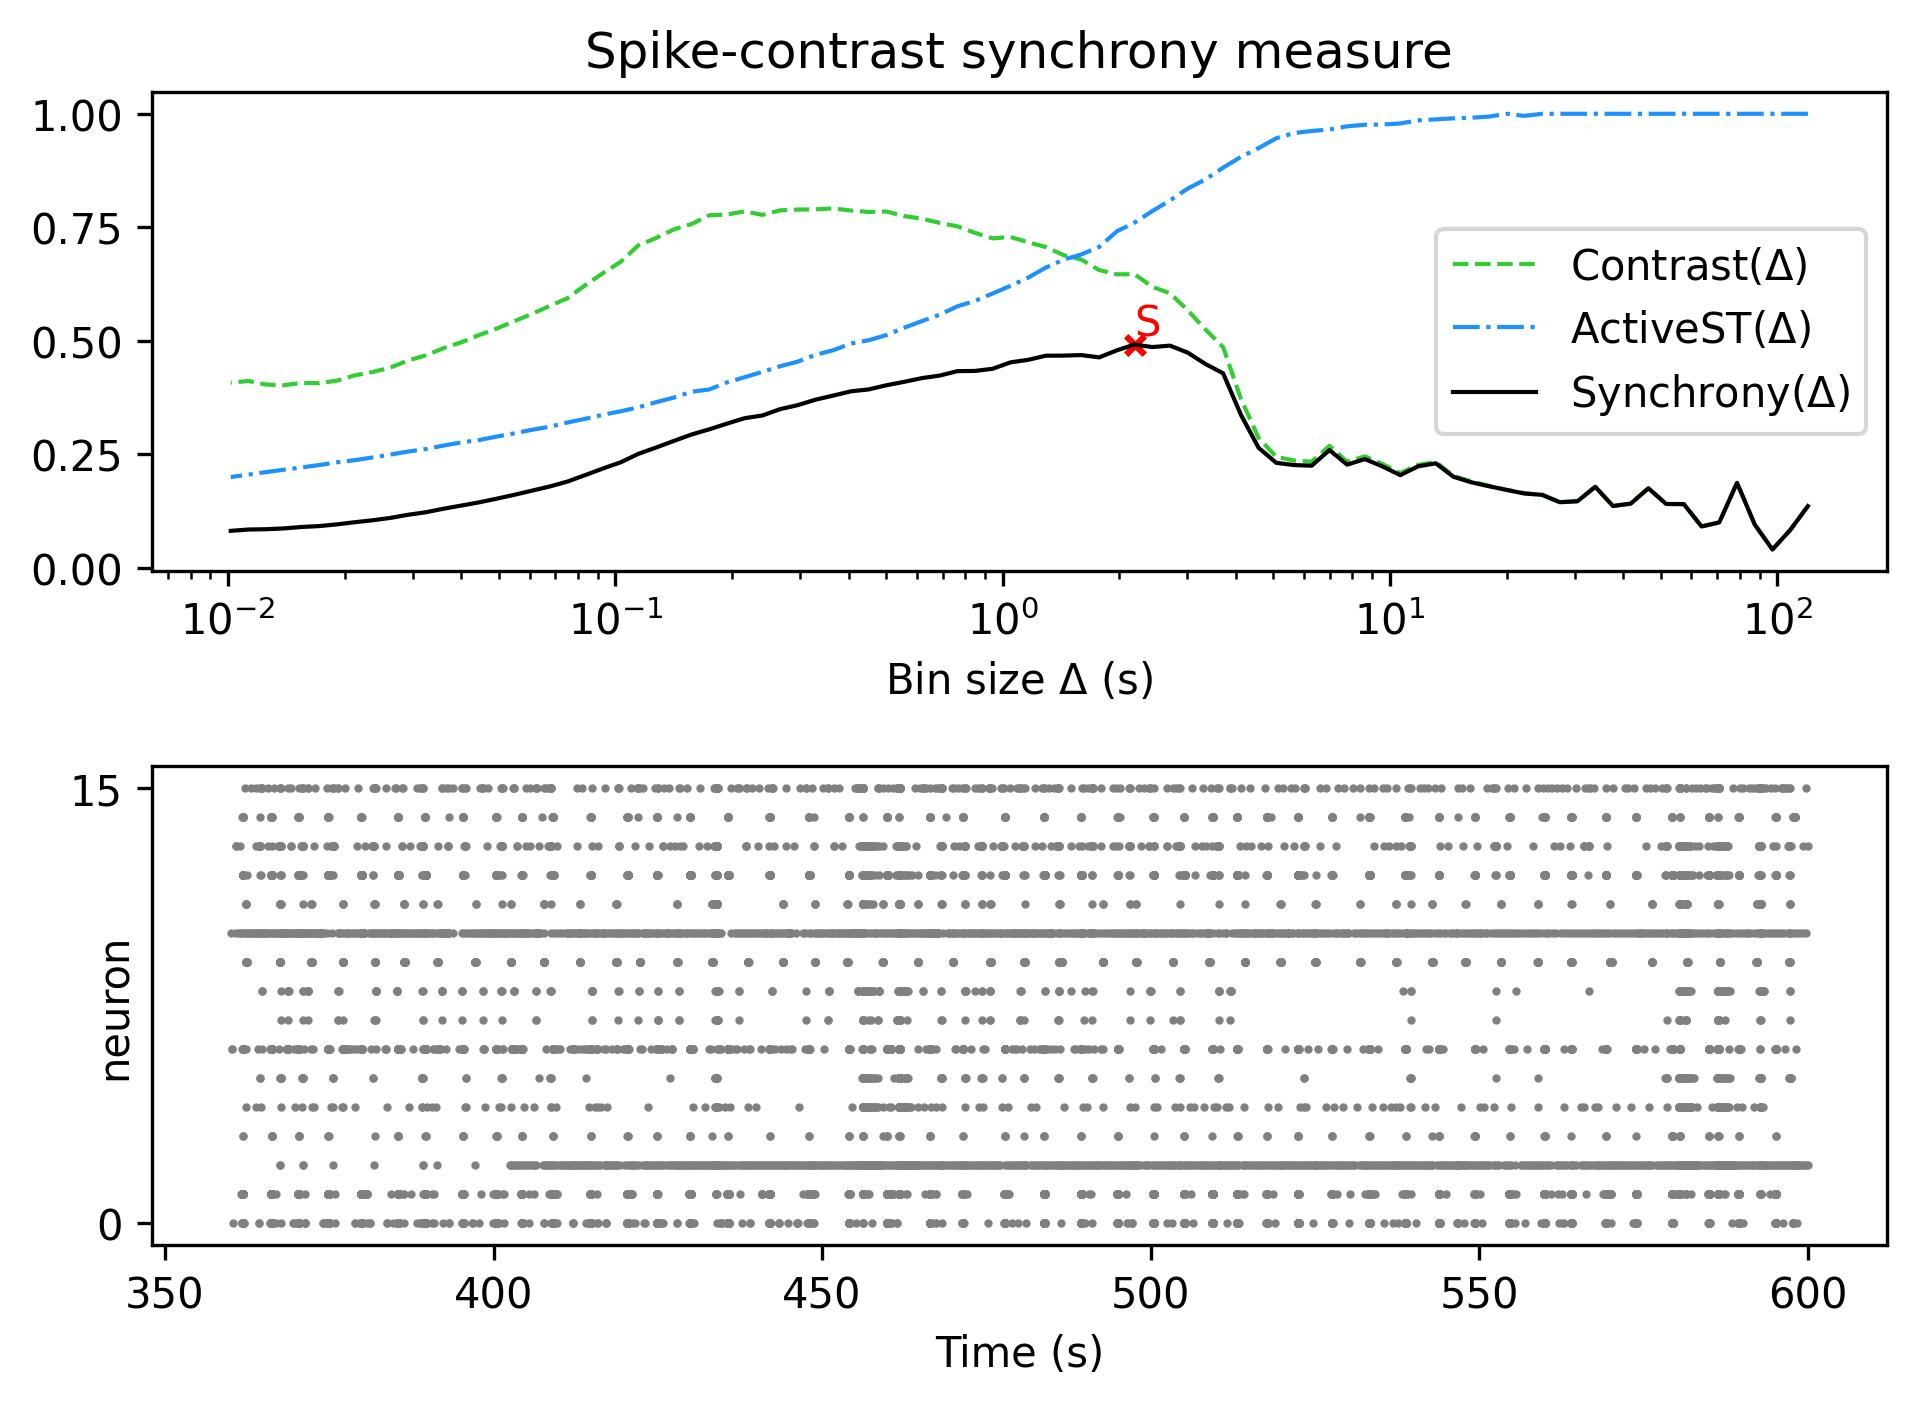

The table this chart was drawn from, first rows:
, Spike-contrast (120.0 s), Spike-contrast (108.0 s), Spike-contrast (97.2 s), Spike-contrast (87.48 s), Spike-contrast (78.732 s), Spike-contrast (70.859 s), Spike-contrast (63.773 s), Spike-contrast (57.396 s), Spike-contrast (51.656 s), Spike-contrast (46.49 s), Spike-contrast (41.841 s), Spike-contrast (37.657 s), Spike-contrast (33.892 s), Spike-contrast (30.502 s), Spike-contrast (27.452 s), Spike-contrast (24.707 s), Spike-contrast (22.236 s), Spike-contrast (20.013 s), Spike-contrast (18.011 s), Spike-contrast (16.21 s), Spike-contrast (14.589 s), Spike-contrast (13.13 s), Spike-contrast (11.817 s)
0, 0.1361, 0.08329, 0.04059, 0.09554, 0.1873, 0.1002, 0.09128, 0.1405, 0.1408, 0.1754, 0.1415, 0.1364, 0.1786, 0.1469, 0.1447, 0.1609, 0.1639, 0.1717, 0.1799, 0.1886, 0.2007, 0.2303, 0.2237
